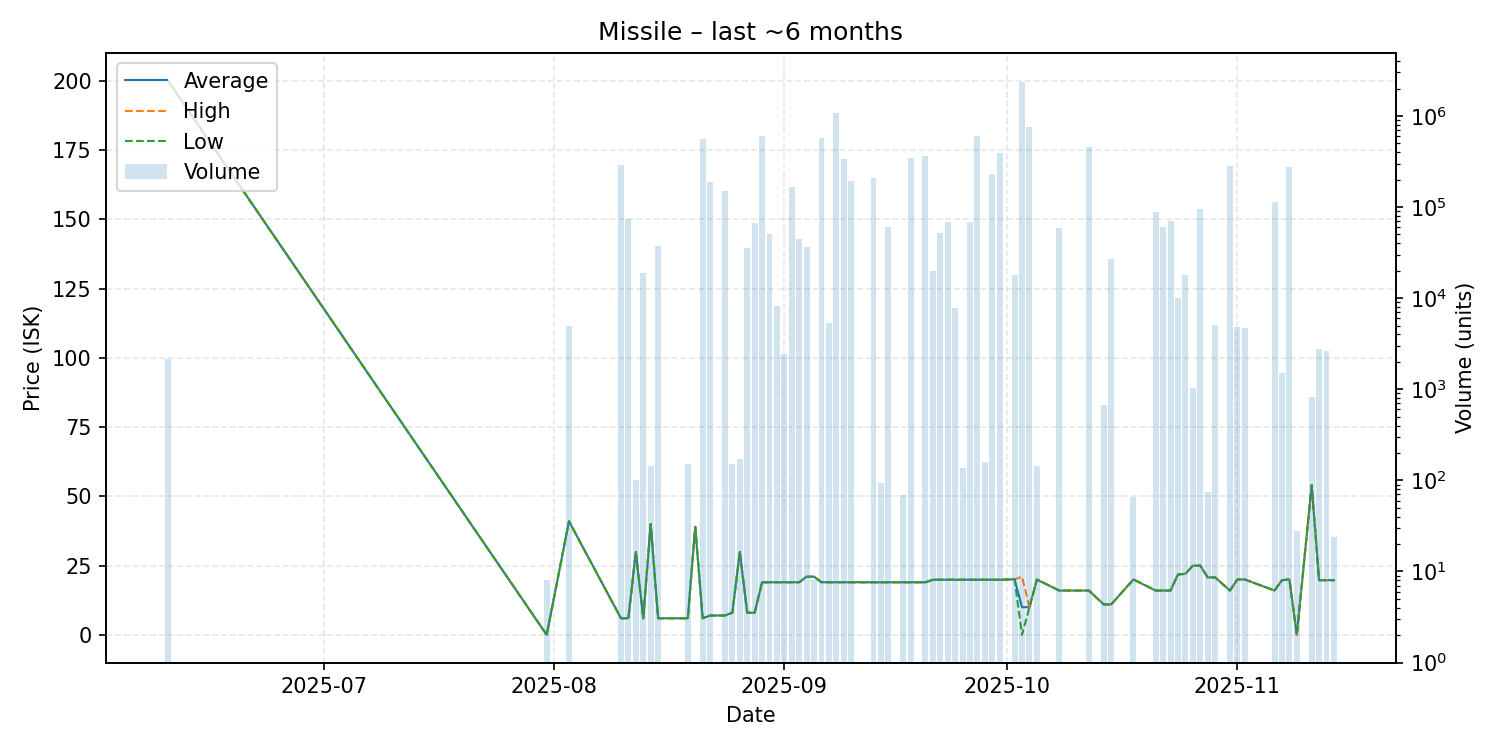

The data file committed next to this chart (first rows):
date, average, highest, lowest, order_count, volume
2025-06-10, 200.0, 200.0, 200.0, 1, 2168
2025-07-31, 0.01, 0.01, 0.01, 1, 8
2025-08-03, 41.0, 41.0, 41.0, 1, 5000
2025-08-10, 6.0, 6.0, 6.0, 4, 290516
2025-08-11, 6.01, 6.01, 6.01, 2, 74412
2025-08-12, 30.0, 30.0, 30.0, 1, 100
2025-08-13, 6.0, 6.0, 6.0, 3, 18929
2025-08-14, 40.0, 40.0, 40.0, 2, 144
2025-08-15, 6.0, 6.0, 6.0, 3, 37359
2025-08-19, 6.0, 6.0, 6.0, 2, 152
2025-08-20, 39.0, 39.0, 39.0, 1, 1
2025-08-21, 6.0, 6.0, 6.0, 4, 556449
2025-08-22, 7.0, 7.0, 7.0, 2, 190092
2025-08-24, 7.01, 7.01, 7.01, 2, 150084
2025-08-25, 8.0, 8.0, 8.0, 2, 153
2025-08-26, 30.0, 30.0, 30.0, 2, 170
2025-08-27, 8.0, 8.0, 8.0, 2, 35312
2025-08-28, 8.0, 8.0, 8.0, 2, 66099
2025-08-29, 19.0, 19.0, 19.0, 3, 600117
2025-08-30, 18.99, 18.99, 18.99, 1, 50500
2025-08-31, 19.0, 19.0, 19.0, 2, 8224
2025-09-01, 19.0, 19.0, 19.0, 1, 2429
2025-09-02, 19.0, 19.0, 19.0, 2, 167816
2025-09-03, 19.0, 19.0, 19.0, 4, 44839
2025-09-04, 21.0, 21.0, 21.0, 2, 36386
2025-09-05, 21.0, 21.0, 21.0, 1, 8
2025-09-06, 19.0, 19.0, 19.0, 16, 566465
2025-09-07, 19.0, 19.0, 19.0, 1, 5379
2025-09-08, 19.01, 19.01, 19.01, 4, 1071698
2025-09-09, 19.0, 19.0, 19.0, 3, 336522
2025-09-10, 19.0, 19.0, 19.0, 3, 191542
2025-09-13, 18.99, 18.99, 18.99, 2, 210082
2025-09-14, 18.99, 18.99, 18.99, 1, 94
2025-09-15, 18.99, 18.99, 18.99, 2, 61112
2025-09-17, 18.99, 18.99, 18.99, 2, 69
2025-09-18, 18.99, 18.99, 18.99, 4, 343266
2025-09-20, 18.99, 18.99, 18.99, 4, 365702
2025-09-21, 19.91, 19.91, 19.91, 4, 19663
2025-09-22, 19.91, 19.91, 19.91, 2, 51898
2025-09-23, 19.91, 19.91, 19.91, 2, 68640
2025-09-24, 19.91, 19.91, 19.91, 1, 7720
2025-09-25, 19.91, 19.91, 19.91, 2, 135
2025-09-26, 19.91, 19.91, 19.91, 2, 69230
2025-09-27, 19.91, 19.91, 19.91, 2, 599940
2025-09-28, 19.91, 19.91, 19.91, 3, 160
2025-09-29, 19.91, 19.91, 19.91, 1, 228254
2025-09-30, 19.92, 19.92, 19.92, 82, 396000
2025-10-02, 20.05, 20.05, 20.05, 3, 18118
2025-10-03, 10.0, 21.0, 0.01, 12, 2356934
2025-10-04, 10.0, 10.0, 10.0, 4, 757836
2025-10-05, 19.98, 19.98, 19.98, 2, 143
2025-10-08, 16.0, 16.0, 16.0, 5, 59579
2025-10-12, 16.0, 16.0, 16.0, 6, 456720
2025-10-14, 11.0, 11.0, 11.0, 1, 670
2025-10-15, 11.0, 11.0, 11.0, 1, 26691
2025-10-18, 20.01, 20.01, 20.01, 1, 66
2025-10-21, 16.0, 16.0, 16.0, 4, 87400
2025-10-22, 16.0, 16.0, 16.0, 3, 60784
2025-10-23, 16.0, 16.0, 16.0, 4, 70225
2025-10-24, 21.82, 21.82, 21.82, 2, 10000
... 16 more rows
